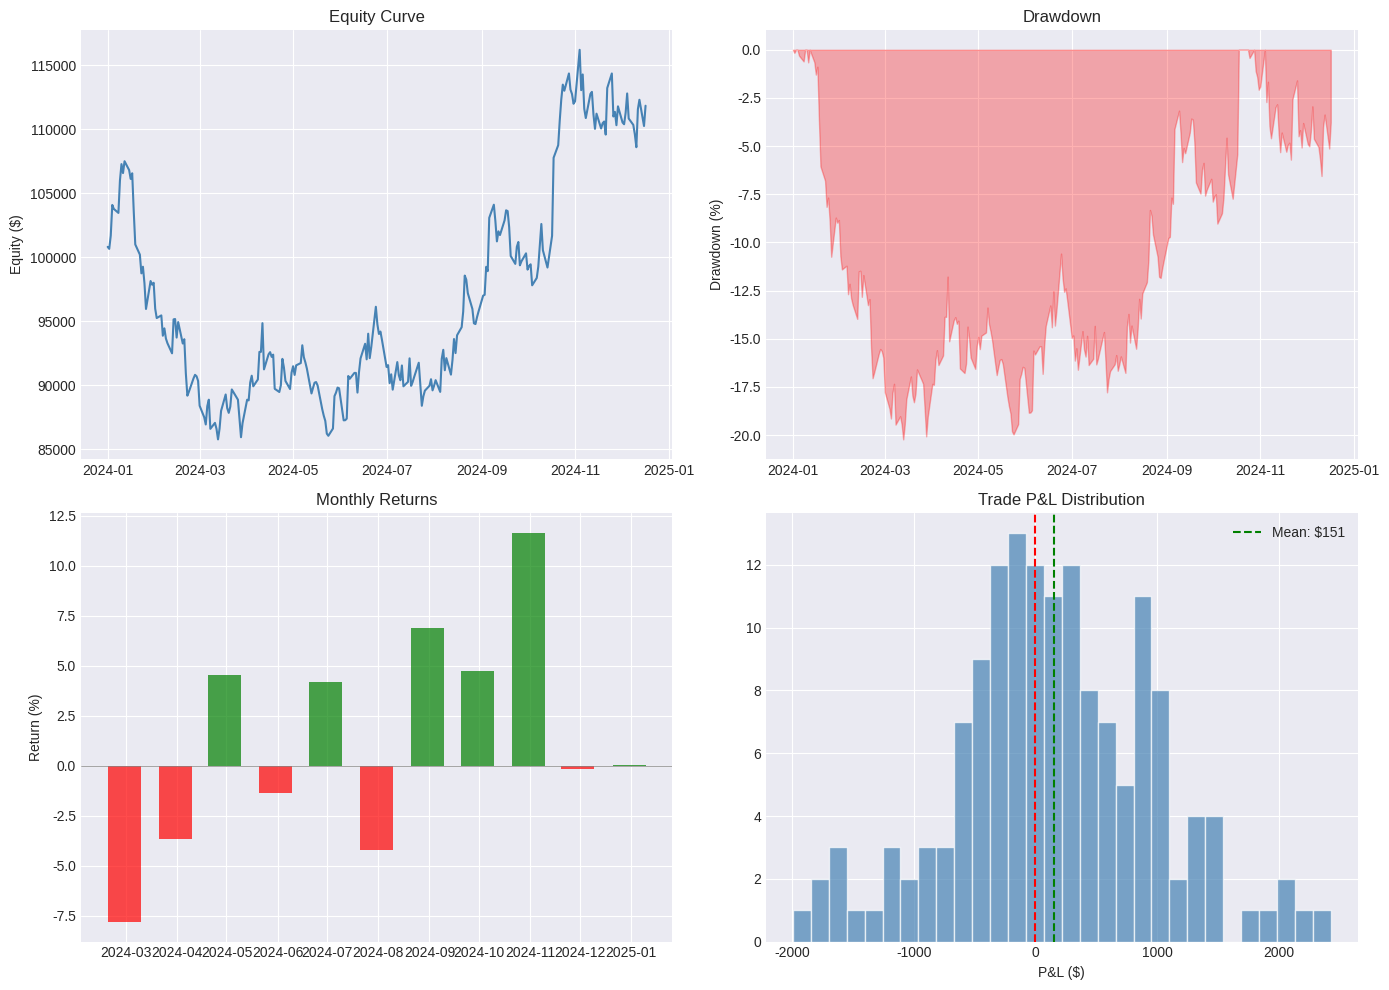

This chart was generated by the following Python code:
import pandas as pd
import numpy as np
import matplotlib.pyplot as plt
from datetime import datetime, timedelta
from dataclasses import dataclass, field
from typing import List, Dict, Optional
import json

plt.style.use('seaborn-v0_8-darkgrid')
np.random.seed(42)

@dataclass
class SystemMetrics:
    timestamp: datetime
    equity: float
    open_positions: int
    daily_pnl: float
    daily_trades: int
    latency_ms: float
    api_errors: int
    cpu_percent: float
    memory_mb: float


class HealthMonitor:
    def __init__(self):
        self.metrics_history: List[SystemMetrics] = []
        self.alerts: List[Dict] = []
        
        # Thresholds
        self.max_latency_ms = 500
        self.max_api_errors = 5
        self.max_cpu_percent = 80
        self.max_memory_mb = 4000
        self.max_daily_drawdown = 0.03  # 3%
    
    def record(self, metrics: SystemMetrics):
        self.metrics_history.append(metrics)
        self._check_alerts(metrics)
    
    def _check_alerts(self, m: SystemMetrics):
        if m.latency_ms > self.max_latency_ms:
            self._add_alert('WARNING', f'High latency: {m.latency_ms:.0f}ms', m.timestamp)
        
        if m.api_errors > self.max_api_errors:
            self._add_alert('ERROR', f'API errors: {m.api_errors}', m.timestamp)
        
        if m.cpu_percent > self.max_cpu_percent:
            self._add_alert('WARNING', f'High CPU: {m.cpu_percent:.0f}%', m.timestamp)
        
        if m.memory_mb > self.max_memory_mb:
            self._add_alert('WARNING', f'High memory: {m.memory_mb:.0f}MB', m.timestamp)
        
        if len(self.metrics_history) > 1:
            prev = self.metrics_history[-2]
            if prev.equity > 0:
                daily_dd = (m.equity - prev.equity) / prev.equity
                if daily_dd < -self.max_daily_drawdown:
                    self._add_alert('CRITICAL', f'Daily drawdown: {daily_dd:.2%}', m.timestamp)
    
    def _add_alert(self, level: str, message: str, timestamp: datetime):
        alert = {'level': level, 'message': message, 'timestamp': timestamp}
        self.alerts.append(alert)
        print(f"[{level}] {timestamp}: {message}")
    
    def get_status(self) -> Dict:
        if not self.metrics_history:
            return {'status': 'NO_DATA'}
        
        latest = self.metrics_history[-1]
        recent_alerts = [a for a in self.alerts 
                        if a['timestamp'] > datetime.now() - timedelta(hours=1)]
        
        status = 'HEALTHY'
        if any(a['level'] == 'CRITICAL' for a in recent_alerts):
            status = 'CRITICAL'
        elif any(a['level'] == 'ERROR' for a in recent_alerts):
            status = 'ERROR'
        elif any(a['level'] == 'WARNING' for a in recent_alerts):
            status = 'WARNING'
        
        return {
            'status': status,
            'equity': latest.equity,
            'open_positions': latest.open_positions,
            'daily_pnl': latest.daily_pnl,
            'latency_ms': latest.latency_ms,
            'recent_alerts': len(recent_alerts)
        }


# Simulate system operation
monitor = HealthMonitor()
base_time = datetime.now()
equity = 100_000

print("Simulating 24 hours of system operation...\n")

for hour in range(24):
    # Simulate some metrics with occasional issues
    pnl = np.random.normal(100, 500)
    equity += pnl
    
    latency = np.random.exponential(50)
    if hour == 14:  # Simulate a latency spike
        latency = 800
    
    api_errors = np.random.poisson(1)
    if hour == 18:  # Simulate API issues
        api_errors = 8
    
    metrics = SystemMetrics(
        timestamp=base_time + timedelta(hours=hour),
        equity=equity,
        open_positions=np.random.randint(0, 5),
        daily_pnl=pnl,
        daily_trades=np.random.randint(5, 20),
        latency_ms=latency,
        api_errors=api_errors,
        cpu_percent=np.random.uniform(20, 60),
        memory_mb=np.random.uniform(1000, 2000)
    )
    monitor.record(metrics)

print(f"\n=== Current Status ===")
status = monitor.get_status()
for k, v in status.items():
    print(f"  {k}: {v}")

@dataclass
class AlertRule:
    name: str
    condition: str  # e.g., "drawdown > 5%"
    severity: str   # INFO, WARNING, CRITICAL
    cooldown_minutes: int = 60  # Don't repeat alert within this period
    last_triggered: Optional[datetime] = None


class AlertManager:
    def __init__(self):
        self.rules: List[AlertRule] = [
            AlertRule('Daily Drawdown', 'daily_dd > 0.03', 'WARNING', 120),
            AlertRule('Weekly Drawdown', 'weekly_dd > 0.10', 'CRITICAL', 240),
            AlertRule('Max Drawdown', 'max_dd > 0.15', 'CRITICAL', 480),
            AlertRule('Consecutive Losses', 'consec_losses >= 5', 'WARNING', 60),
            AlertRule('Win Rate Drop', 'win_rate < 0.35', 'WARNING', 120),
            AlertRule('High Exposure', 'exposure > 0.8', 'WARNING', 30),
            AlertRule('Connection Lost', 'connected == False', 'CRITICAL', 5),
        ]
        self.triggered_alerts: List[Dict] = []
    
    def evaluate(self, metrics: Dict, timestamp: datetime):
        for rule in self.rules:
            # Check cooldown
            if rule.last_triggered:
                if timestamp < rule.last_triggered + timedelta(minutes=rule.cooldown_minutes):
                    continue
            
            # Evaluate condition (simplified)
            triggered = False
            if 'daily_dd' in rule.condition and metrics.get('daily_dd', 0) > 0.03:
                triggered = True
            elif 'weekly_dd' in rule.condition and metrics.get('weekly_dd', 0) > 0.10:
                triggered = True
            elif 'max_dd' in rule.condition and metrics.get('max_dd', 0) > 0.15:
                triggered = True
            elif 'consec_losses' in rule.condition and metrics.get('consec_losses', 0) >= 5:
                triggered = True
            elif 'win_rate' in rule.condition and metrics.get('win_rate', 1) < 0.35:
                triggered = True
            
            if triggered:
                rule.last_triggered = timestamp
                alert = {
                    'rule': rule.name,
                    'severity': rule.severity,
                    'timestamp': timestamp,
                    'metrics': metrics
                }
                self.triggered_alerts.append(alert)
                self._send_alert(alert)
    
    def _send_alert(self, alert: Dict):
        # In production: send email, Slack, SMS, etc.
        print(f"🚨 [{alert['severity']}] {alert['rule']} triggered at {alert['timestamp']}")


# Demo alert manager
alert_mgr = AlertManager()

# Simulate some concerning metrics
test_metrics = [
    {'daily_dd': 0.02, 'weekly_dd': 0.05, 'consec_losses': 2, 'win_rate': 0.45},
    {'daily_dd': 0.04, 'weekly_dd': 0.08, 'consec_losses': 5, 'win_rate': 0.40},
    {'daily_dd': 0.05, 'weekly_dd': 0.12, 'consec_losses': 7, 'win_rate': 0.30},
]

print("Evaluating metrics...\n")
for i, metrics in enumerate(test_metrics):
    timestamp = datetime.now() + timedelta(hours=i*3)
    print(f"Hour {i*3}: {metrics}")
    alert_mgr.evaluate(metrics, timestamp)
    print()

class ConfigManager:
    def __init__(self):
        self.current_config = {}
        self.config_history: List[Dict] = []
        self.schema = {
            'risk_per_trade': {'type': float, 'min': 0.001, 'max': 0.05},
            'max_leverage': {'type': float, 'min': 1.0, 'max': 10.0},
            'max_positions': {'type': int, 'min': 1, 'max': 20},
            'stop_loss_atr_mult': {'type': float, 'min': 0.5, 'max': 5.0},
            'take_profit_atr_mult': {'type': float, 'min': 1.0, 'max': 10.0},
            'ma_fast_period': {'type': int, 'min': 5, 'max': 50},
            'ma_slow_period': {'type': int, 'min': 20, 'max': 200},
        }
    
    def validate(self, config: Dict) -> List[str]:
        errors = []
        for key, value in config.items():
            if key not in self.schema:
                errors.append(f"Unknown parameter: {key}")
                continue
            
            spec = self.schema[key]
            if not isinstance(value, spec['type']):
                errors.append(f"{key}: expected {spec['type'].__name__}, got {type(value).__name__}")
            elif value < spec['min'] or value > spec['max']:
                errors.append(f"{key}: {value} out of range [{spec['min']}, {spec['max']}]")
        
        # Cross-parameter validation
        if config.get('ma_fast_period', 0) >= config.get('ma_slow_period', float('inf')):
            errors.append("ma_fast_period must be less than ma_slow_period")
        
        return errors
    
    def update(self, new_config: Dict, reason: str = "") -> bool:
        errors = self.validate(new_config)
        if errors:
            print(f"Config validation failed:")
            for e in errors:
                print(f"  - {e}")
            return False
        
        # Save history
        self.config_history.append({
            'timestamp': datetime.now(),
            'config': self.current_config.copy(),
            'reason': reason
        })
        
        self.current_config.update(new_config)
        print(f"Config updated successfully. Reason: {reason}")
        return True
    
    def rollback(self, steps: int = 1) -> bool:
        if steps > len(self.config_history):
            print("Cannot rollback: not enough history")
            return False
        
        old_config = self.config_history[-steps]['config']
        self.current_config = old_config.copy()
        print(f"Rolled back {steps} step(s)")
        return True


# Demo config management
config_mgr = ConfigManager()

# Initial config
initial = {
    'risk_per_trade': 0.01,
    'max_leverage': 3.0,
    'max_positions': 5,
    'stop_loss_atr_mult': 2.0,
    'take_profit_atr_mult': 4.0,
    'ma_fast_period': 20,
    'ma_slow_period': 50
}
config_mgr.update(initial, "Initial configuration")

print("\nCurrent config:")
for k, v in config_mgr.current_config.items():
    print(f"  {k}: {v}")

# Try invalid update
print("\nAttempting invalid update...")
config_mgr.update({'risk_per_trade': 0.10}, "Increase risk")  # Too high

# Valid update
print("\nAttempting valid update...")
config_mgr.update({'risk_per_trade': 0.015, 'max_leverage': 4.0}, "Increase risk slightly")

def generate_performance_report(trades_df: pd.DataFrame, equity_curve: pd.Series) -> Dict:
    """Generate comprehensive performance report."""
    returns = equity_curve.pct_change().dropna()
    
    # Basic stats
    total_return = equity_curve.iloc[-1] / equity_curve.iloc[0] - 1
    ann_return = (1 + total_return) ** (252 / len(returns)) - 1
    ann_vol = returns.std() * np.sqrt(252)
    sharpe = ann_return / ann_vol if ann_vol > 0 else 0
    
    # Drawdown
    peak = equity_curve.expanding().max()
    drawdown = (equity_curve - peak) / peak
    max_dd = drawdown.min()
    
    # Trade stats
    n_trades = len(trades_df)
    win_rate = (trades_df['pnl'] > 0).mean() if n_trades > 0 else 0
    avg_win = trades_df[trades_df['pnl'] > 0]['pnl'].mean() if (trades_df['pnl'] > 0).any() else 0
    avg_loss = trades_df[trades_df['pnl'] <= 0]['pnl'].mean() if (trades_df['pnl'] <= 0).any() else 0
    profit_factor = abs(trades_df[trades_df['pnl'] > 0]['pnl'].sum() / 
                        trades_df[trades_df['pnl'] <= 0]['pnl'].sum()) if (trades_df['pnl'] <= 0).sum() != 0 else float('inf')
    
    return {
        'period': f"{equity_curve.index[0].date()} to {equity_curve.index[-1].date()}",
        'total_return': f"{total_return:.2%}",
        'annualized_return': f"{ann_return:.2%}",
        'annualized_volatility': f"{ann_vol:.2%}",
        'sharpe_ratio': f"{sharpe:.2f}",
        'max_drawdown': f"{max_dd:.2%}",
        'total_trades': n_trades,
        'win_rate': f"{win_rate:.1%}",
        'avg_winning_trade': f"${avg_win:,.2f}",
        'avg_losing_trade': f"${avg_loss:,.2f}",
        'profit_factor': f"{profit_factor:.2f}"
    }


# Generate sample data
np.random.seed(42)
n_days = 252
dates = pd.date_range('2024-01-01', periods=n_days, freq='B')

# Equity curve
daily_returns = np.random.normal(0.0005, 0.015, n_days)
equity = 100_000 * np.exp(np.cumsum(daily_returns))
equity_curve = pd.Series(equity, index=dates)

# Trade log
n_trades = 150
trades = pd.DataFrame({
    'date': np.random.choice(dates, n_trades),
    'symbol': np.random.choice(['AAPL', 'GOOGL', 'MSFT', 'BTC'], n_trades),
    'side': np.random.choice(['long', 'short'], n_trades),
    'pnl': np.random.normal(200, 800, n_trades)
})

report = generate_performance_report(trades, equity_curve)

print("=" * 50)
print("       PERFORMANCE REPORT")
print("=" * 50)
for k, v in report.items():
    print(f"  {k.replace('_', ' ').title():<25} {v:>20}")
print("=" * 50)

# Visualize
fig, axes = plt.subplots(2, 2, figsize=(14, 10))

# Equity curve
axes[0, 0].plot(equity_curve.index, equity_curve, color='steelblue')
axes[0, 0].set_ylabel('Equity ($)')
axes[0, 0].set_title('Equity Curve')

# Drawdown
peak = equity_curve.expanding().max()
dd = (equity_curve - peak) / peak * 100
axes[0, 1].fill_between(dd.index, dd, 0, color='red', alpha=0.3)
axes[0, 1].set_ylabel('Drawdown (%)')
axes[0, 1].set_title('Drawdown')

# Monthly returns
monthly = equity_curve.resample('ME').last().pct_change().dropna() * 100
colors = ['green' if x > 0 else 'red' for x in monthly]
axes[1, 0].bar(monthly.index, monthly, width=20, color=colors, alpha=0.7)
axes[1, 0].axhline(y=0, color='gray', linewidth=0.5)
axes[1, 0].set_ylabel('Return (%)')
axes[1, 0].set_title('Monthly Returns')

# Trade P&L distribution
axes[1, 1].hist(trades['pnl'], bins=30, color='steelblue', alpha=0.7, edgecolor='white')
axes[1, 1].axvline(x=0, color='red', linestyle='--')
axes[1, 1].axvline(x=trades['pnl'].mean(), color='green', linestyle='--', label=f"Mean: ${trades['pnl'].mean():.0f}")
axes[1, 1].set_xlabel('P&L ($)')
axes[1, 1].set_title('Trade P&L Distribution')
axes[1, 1].legend()

plt.tight_layout()
plt.show()

# YOUR ANSWERS HERE
